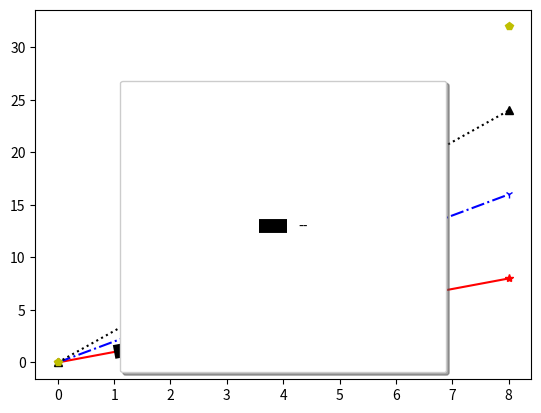

Python code for this plot:
import matplotlib.pyplot as plt
import numpy as np
# plt.plot(x,y,format_string,**kwargs) 颜色  线形 标记
'''
plt.plot(x, y, ls='-', lw=2,  color='g' )
x： x轴上的值
y： y轴上的值
ls：线条风格 (linestyle)
lw：线条宽度 (linewidth)
label：标签文本
plt.legend()  图例 默认位置是左上角 
添加图例右下角lower right   边框  透明度  阴影  边框宽度
plt.legend(loc='lower right',fancybox=True,framealpha=1,shadow=True,borderpad=1)

'''
#绘制多条曲线
a=np.arange(0,10,2)
plt.plot(a,a,'r-*',a,a*2,'-.b1',a,a*3,'k:^',a,a*4,'y p')
plt.show()
plt.plot([1,2,3,4],[1,2,2,4],ls='--',lw=10,color='k',label='--')
plt.legend(loc='lower center',fancybox=True,framealpha=1,shadow=True,borderpad=10)
plt.show()
help(plt.legend)